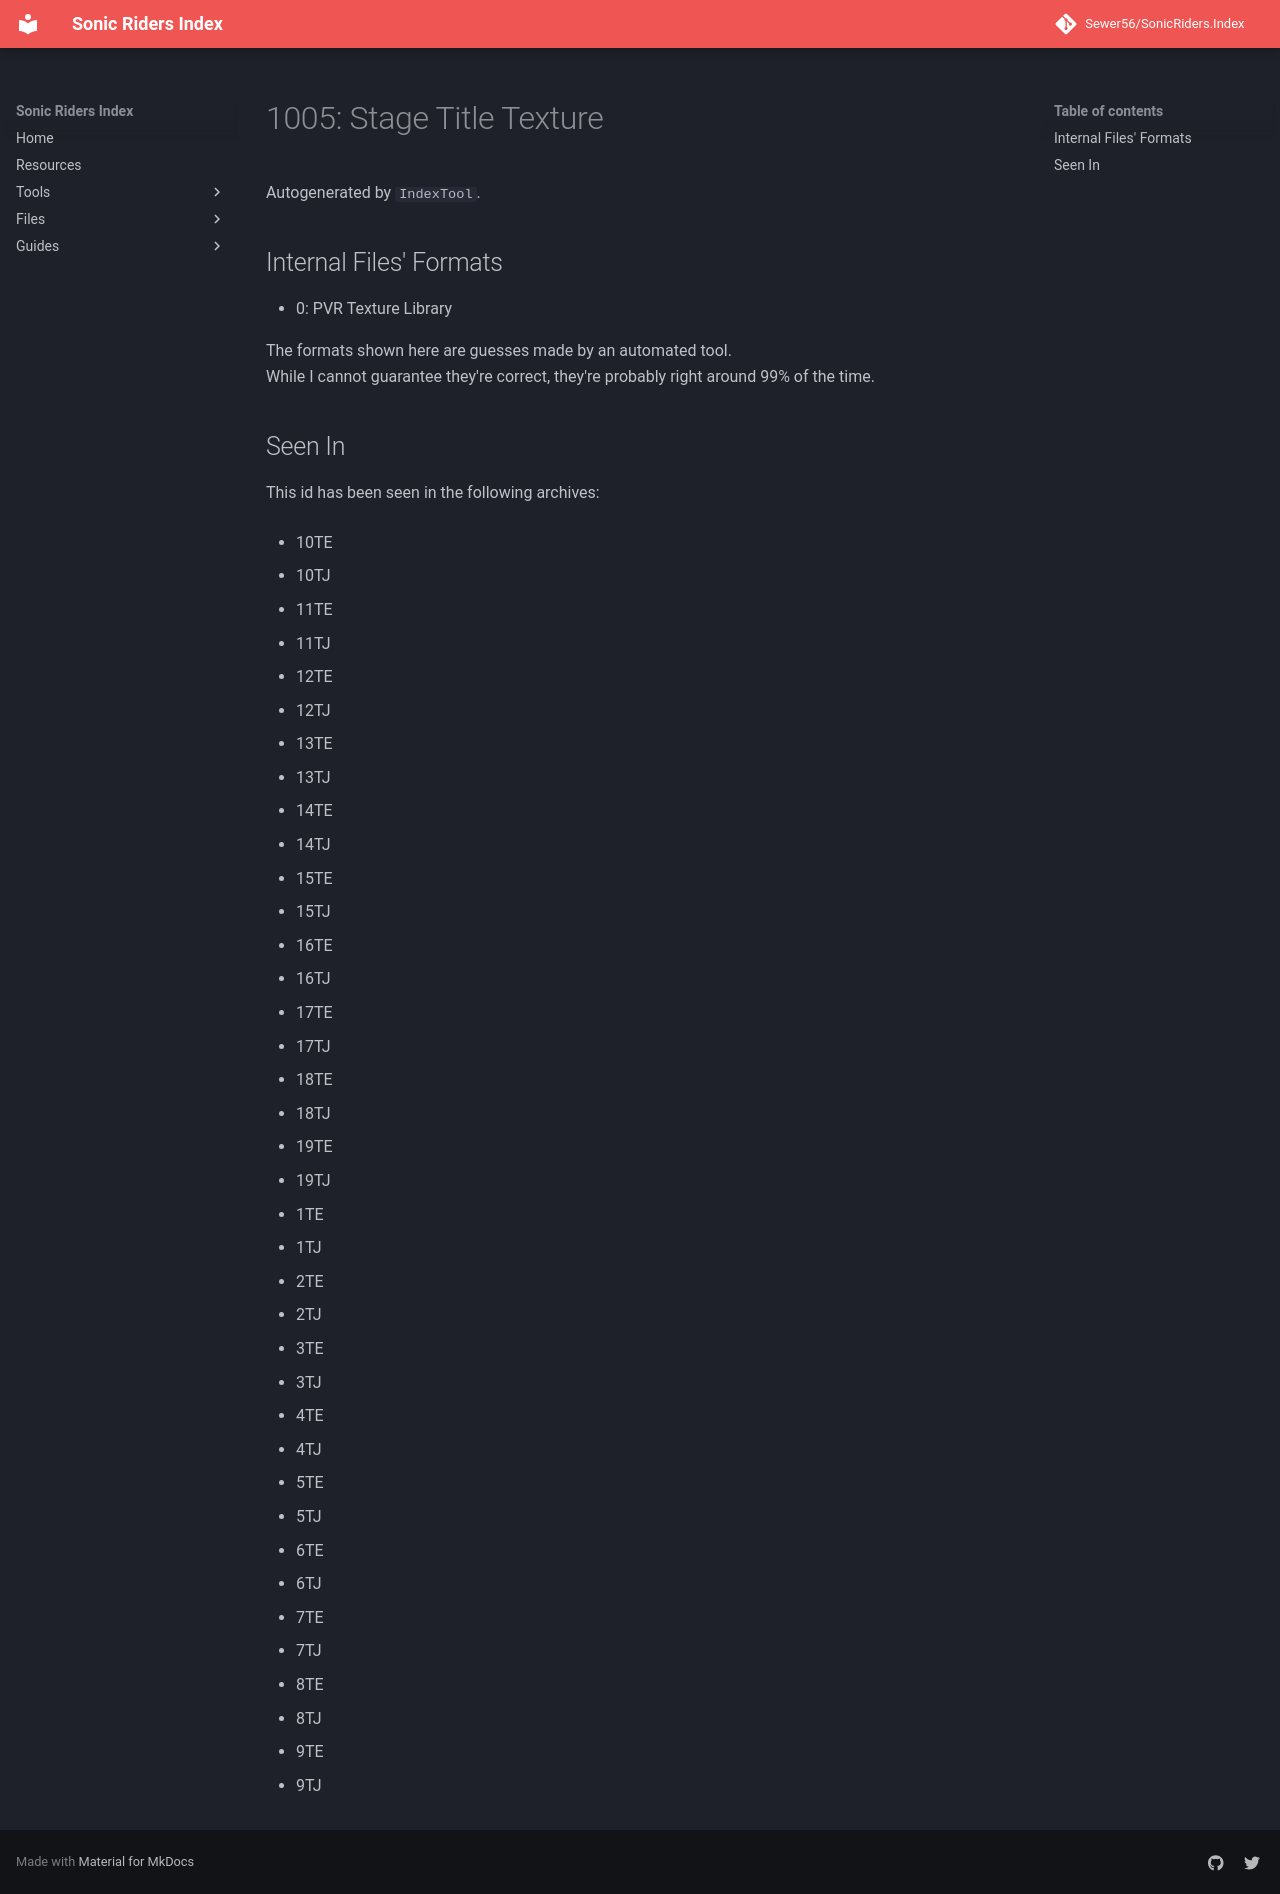

repository: Sewer56/SonicRiders.Index · page: files/groups/1005.html · generator: mkdocs

# 1005: Stage Title Texture

Autogenerated by `IndexTool`.  



## Internal Files' Formats
- 0: PVR Texture Library

The formats shown here are guesses made by an automated tool.  
While I cannot guarantee they're correct, they're probably right around 99% of the time.

## Seen In

This id has been seen in the following archives:  

- 10TE  

- 10TJ  

- 11TE  

- 11TJ  

- 12TE  

- 12TJ  

- 13TE  

- 13TJ  

- 14TE  

- 14TJ  

- 15TE  

- 15TJ  

- 16TE  

- 16TJ  

- 17TE  

- 17TJ  

- 18TE  

- 18TJ  

- 19TE  

- 19TJ  

- 1TE  

- 1TJ  

- 2TE  

- 2TJ  

- 3TE  

- 3TJ  

- 4TE  

- 4TJ  

- 5TE  

- 5TJ  

- 6TE  

- 6TJ  

- 7TE  

- 7TJ  

- 8TE  

- 8TJ  

- 9TE  

- 9TJ  
